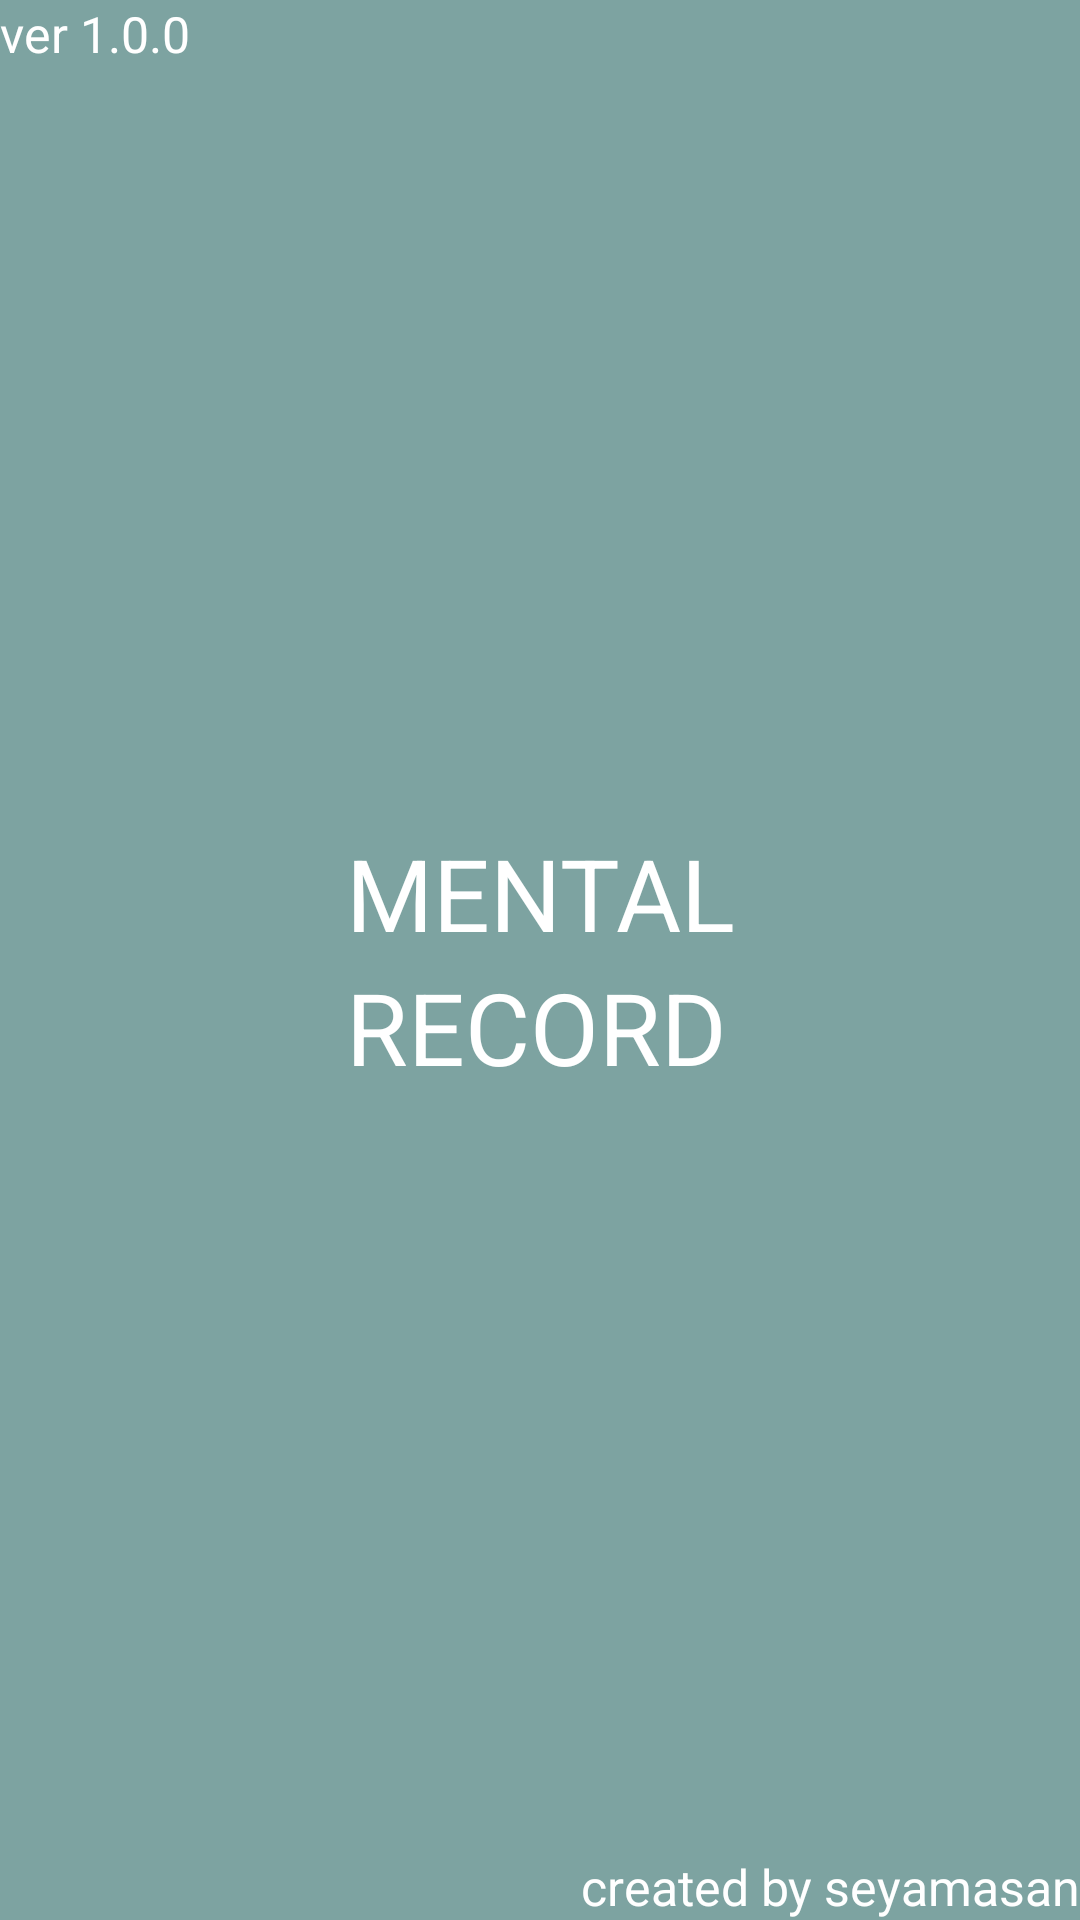

Produce the Android XML layout that renders to this screen, including the resource entries it uses.
<!-- AndroidManifest.xml: activity theme Theme.MentalRecordApplication -->
<!-- res/layout/activity_main.xml -->
<?xml version="1.0" encoding="utf-8"?>
<layout xmlns:android="http://schemas.android.com/apk/res/android"
    xmlns:tools="http://schemas.android.com/tools"
    xmlns:app="http://schemas.android.com/apk/res-auto">

    <androidx.constraintlayout.widget.ConstraintLayout
        android:id="@+id/mainContent"
        android:layout_width="match_parent"
        android:layout_height="match_parent"
        android:background="@color/mist"
        tools:context=".main.MainActivity">

        <TextView
            android:layout_width="match_parent"
            android:layout_height="match_parent"
            android:text="@string/app_ver"
            android:textColor="@color/white"
            android:textSize="50px"
            app:layout_constraintStart_toStartOf="parent"
            app:layout_constraintTop_toTopOf="parent"/>

        <LinearLayout
            android:layout_width="wrap_content"
            android:layout_height="wrap_content"
            android:orientation="vertical"
            app:layout_constraintStart_toStartOf="parent"
            app:layout_constraintTop_toTopOf="parent"
            app:layout_constraintEnd_toEndOf="parent"
            app:layout_constraintBottom_toBottomOf="parent">

            <TextView
                android:layout_width="match_parent"
                android:layout_height="match_parent"
                android:text="@string/mental_name"
                android:textColor="@color/white"
                android:textSize="100px"/>

            <TextView
                android:layout_width="match_parent"
                android:layout_height="match_parent"
                android:text="@string/record_name"
                android:textColor="@color/white"
                android:textSize="100px"/>

        </LinearLayout>

        <LinearLayout
            android:layout_width="wrap_content"
            android:layout_height="wrap_content"
            android:orientation="vertical"
            app:layout_constraintEnd_toEndOf="parent"
            app:layout_constraintBottom_toBottomOf="parent">

            <TextView
                android:layout_width="match_parent"
                android:layout_height="match_parent"
                android:text="@string/author_name"
                android:textColor="@color/white"
                android:textSize="50px"/>

        </LinearLayout>

    </androidx.constraintlayout.widget.ConstraintLayout>
</layout>
<!-- resources referenced by this layout -->
<resources>
  <color name="mist">#7DA3A1</color>
  <color name="white">#FFFFFFFF</color>
  <string name="app_ver">ver 1.0.0</string>
  <string name="author_name">created by seyamasan</string>
  <string name="mental_name">MENTAL</string>
  <string name="record_name">RECORD</string>
  <style name="Theme.MentalRecordApplication" parent="Base.Theme.MentalRecordApplication" />
  <style name="Base.Theme.MentalRecordApplication" parent="Theme.Material3.DayNight.NoActionBar">
          
          <item name="android:actionOverflowButtonStyle">@style/MyActionOverflowButton</item>
      </style>
  <style name="MyActionOverflowButton" parent="Widget.AppCompat.ActionButton.Overflow">
          <item name="android:src">@drawable/icon_menu</item>
      </style>
</resources>
